Image classification data set "data" (gabrielaiji/deep_learning on GitHub). Class labels (16): acier, combat, dragon, eau, feu, glace, insecte, normal, plante, poison, psy, roche, sol, spectre, tenebres, électrique.

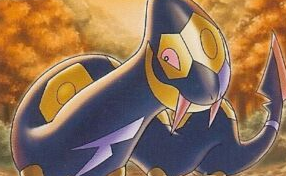
Label: poison

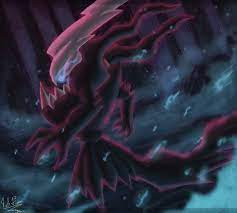
Label: tenebres

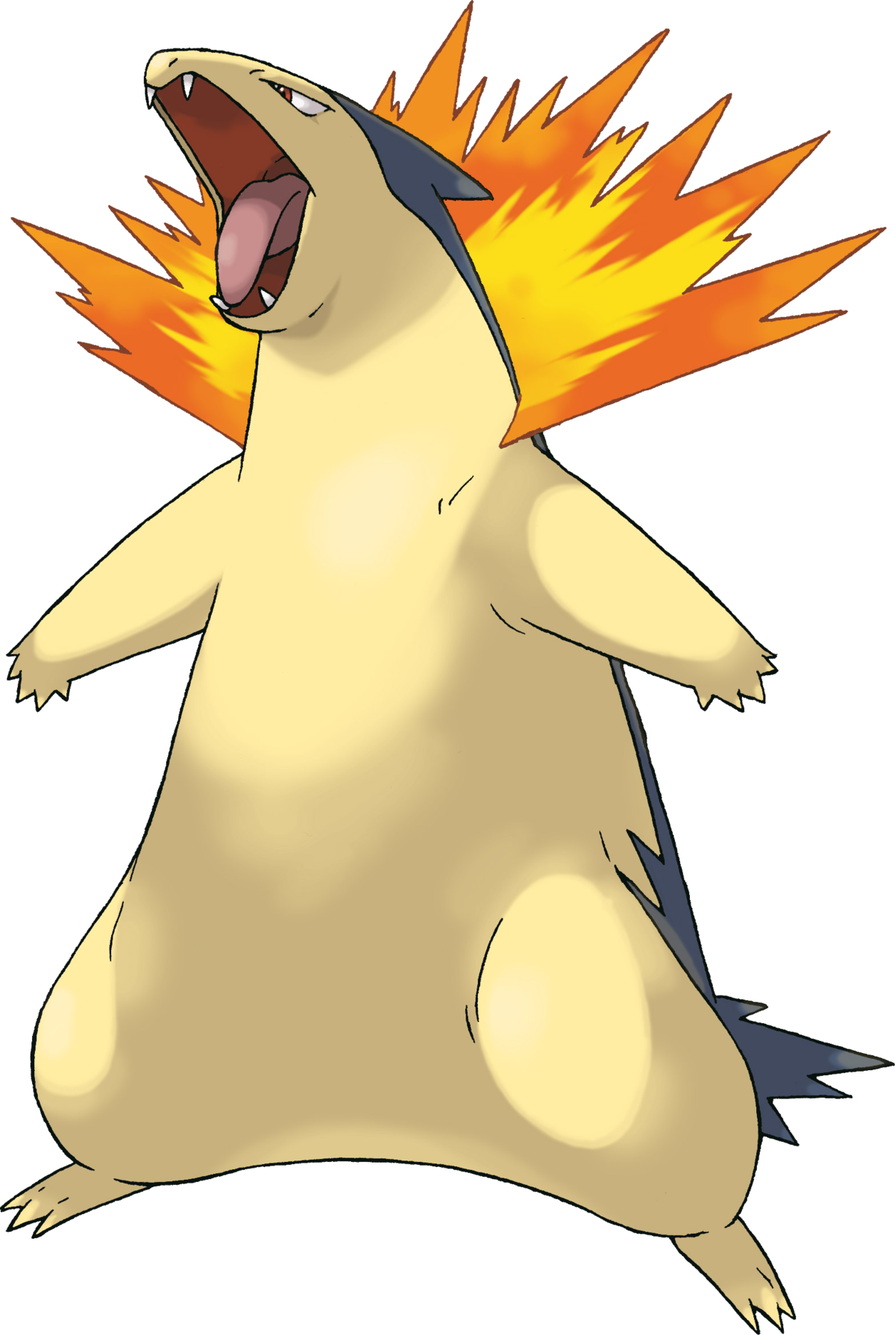
Label: feu

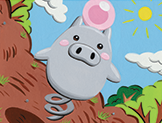
Label: psy

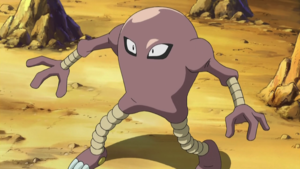
Label: combat

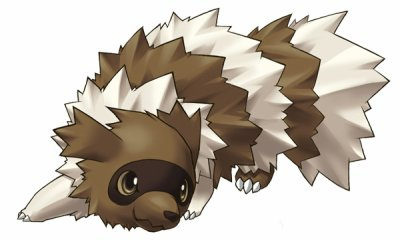
Label: normal
